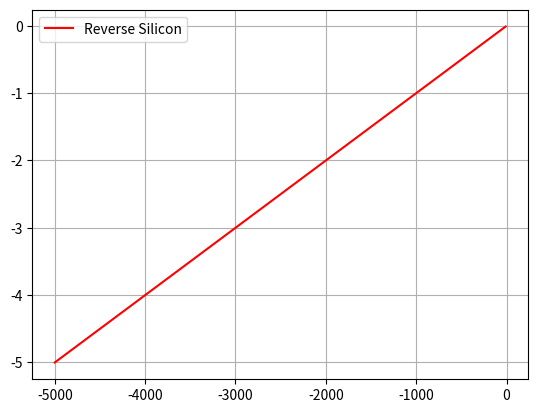

Write Python code to recreate this figure.
import matplotlib.pyplot as plt
import numpy as np

I2 = [-0.01, -0.02, -0.05, -0.1, -0.2, -0.5, -0.7, -0.8, -1, -2, -5]
U2 = [-9.99, -19.99, -49.98, -100, -199.9, -499.8, -699.6, -799.6, -1000, -2000, -5000]

plt.plot(U2, I2, label='Reverse Silicon', c='r')
plt.grid()
plt.legend()
plt.show()


